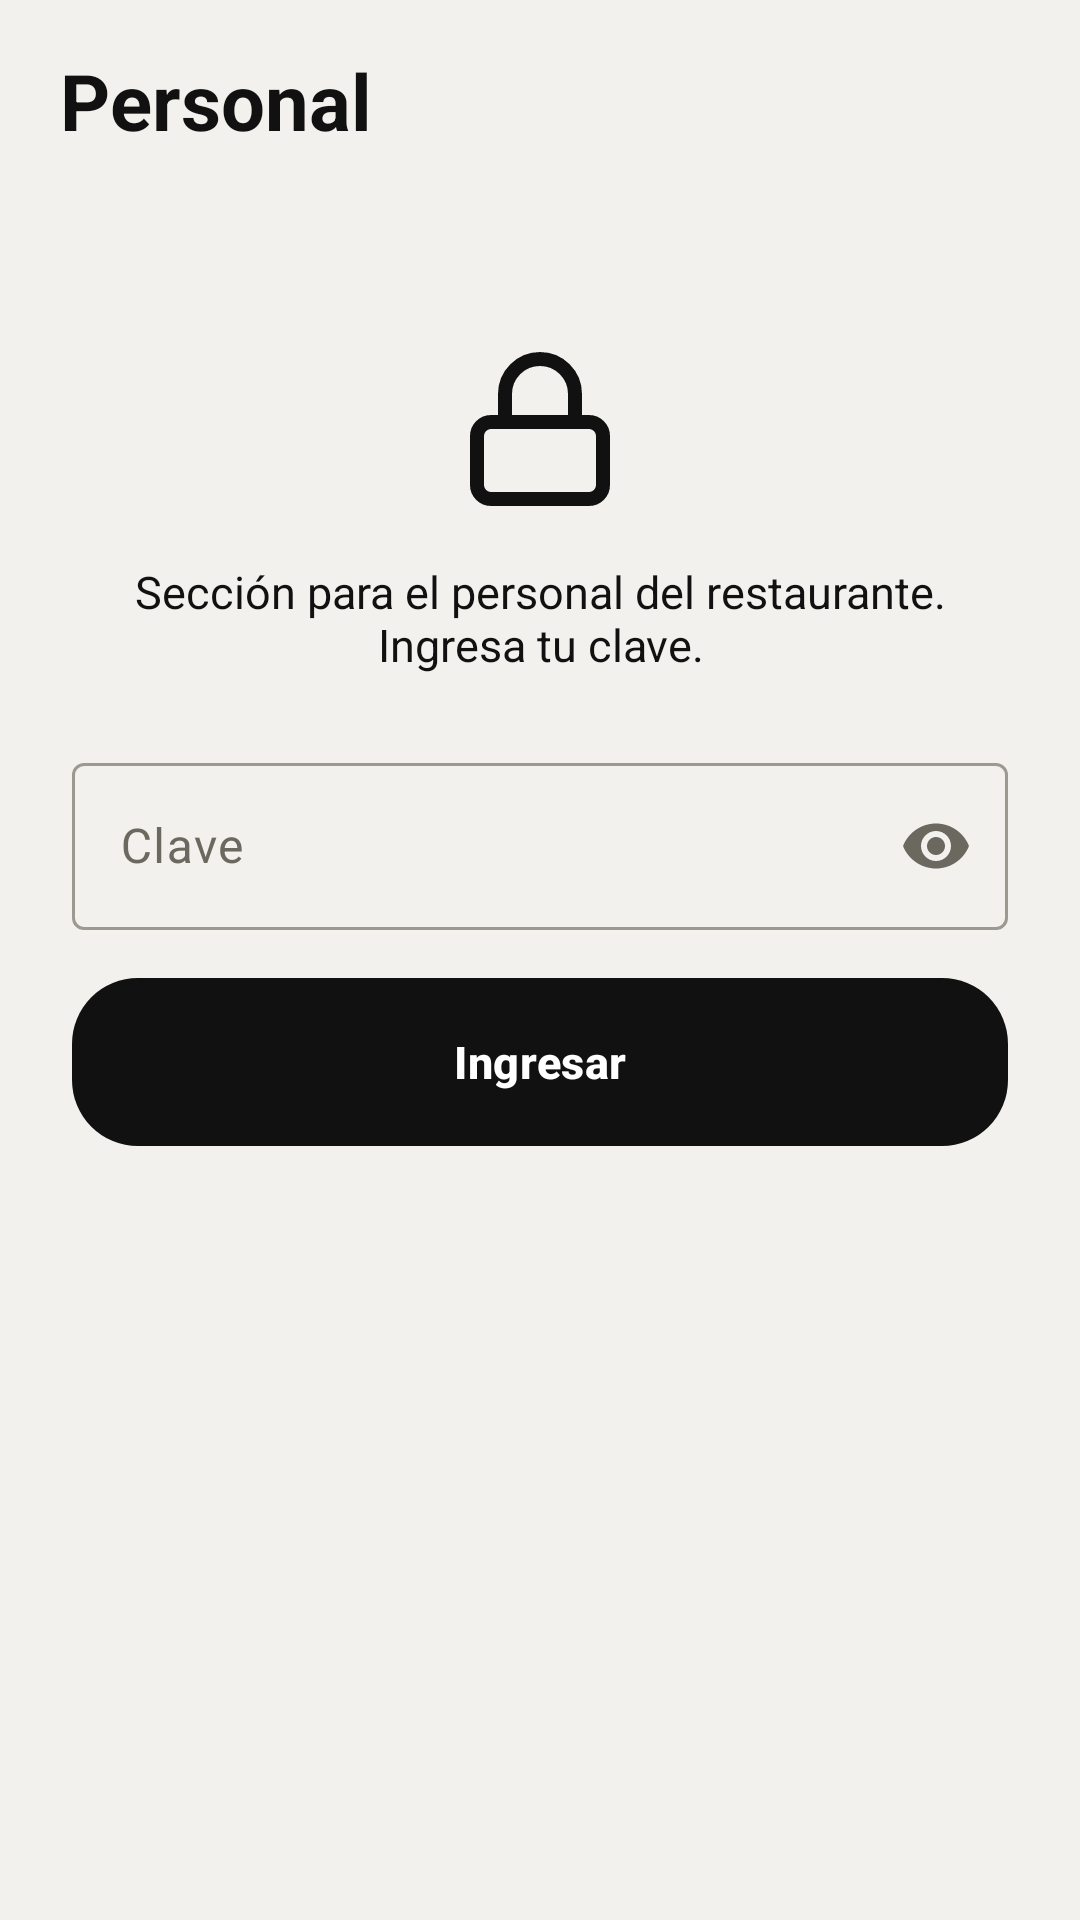

Here is an Android app screen rendered from its layout file. Give the layout XML and the strings, colors and styles it references.
<!-- AndroidManifest.xml: application theme Theme.AppRestaurante -->
<!-- res/layout/fragment_staff.xml -->
<?xml version="1.0" encoding="utf-8"?>
<LinearLayout xmlns:android="http://schemas.android.com/apk/res/android"
    xmlns:app="http://schemas.android.com/apk/res-auto"
    android:layout_width="match_parent"
    android:layout_height="match_parent"
    android:background="?attr/colorSurface"
    android:orientation="vertical">

    <LinearLayout
        android:id="@+id/header"
        android:layout_width="match_parent"
        android:layout_height="wrap_content"
        android:background="@drawable/bg_header"
        android:gravity="center_vertical"
        android:orientation="horizontal"
        android:paddingStart="20dp"
        android:paddingTop="16dp"
        android:paddingEnd="8dp"
        android:paddingBottom="16dp">

        <LinearLayout
            android:layout_width="0dp"
            android:layout_height="wrap_content"
            android:layout_weight="1"
            android:orientation="vertical">

            <TextView
                android:layout_width="wrap_content"
                android:layout_height="wrap_content"
                android:text="@string/staff_title"
                android:textColor="?attr/colorOnSurface"
                android:textSize="26sp"
                android:textStyle="bold" />

            <TextView
                android:id="@+id/txtRole"
                android:layout_width="wrap_content"
                android:layout_height="wrap_content"
                android:layout_marginTop="2dp"
                android:textColor="?attr/colorOnSurfaceVariant"
                android:textSize="13sp"
                android:visibility="gone" />
        </LinearLayout>

        <ImageButton
            android:id="@+id/btnLogout"
            android:layout_width="48dp"
            android:layout_height="48dp"
            android:background="?attr/selectableItemBackgroundBorderless"
            android:contentDescription="@string/action_logout"
            android:src="@drawable/ic_logout"
            android:visibility="gone"
            app:tint="?attr/colorOnSurface" />
    </LinearLayout>

    
    <ScrollView
        android:id="@+id/loginGroup"
        android:layout_width="match_parent"
        android:layout_height="0dp"
        android:layout_weight="1"
        android:fillViewport="true">

        <LinearLayout
            android:layout_width="match_parent"
            android:layout_height="wrap_content"
            android:gravity="center_horizontal"
            android:orientation="vertical"
            android:padding="24dp">

            <ImageView
                android:layout_width="56dp"
                android:layout_height="56dp"
                android:layout_marginTop="24dp"
                android:importantForAccessibility="no"
                android:src="@drawable/ic_lock"
                app:tint="?attr/colorPrimary" />

            <TextView
                android:layout_width="match_parent"
                android:layout_height="wrap_content"
                android:layout_marginTop="16dp"
                android:gravity="center"
                android:text="@string/staff_login_info"
                android:textColor="?attr/colorOnSurface"
                android:textSize="15sp" />

            <com.google.android.material.textfield.TextInputLayout
                android:id="@+id/layoutPassword"
                android:layout_width="match_parent"
                android:layout_height="wrap_content"
                android:layout_marginTop="24dp"
                android:hint="@string/staff_password_hint"
                app:endIconMode="password_toggle">

                <com.google.android.material.textfield.TextInputEditText
                    android:id="@+id/inputPassword"
                    android:layout_width="match_parent"
                    android:layout_height="wrap_content"
                    android:imeOptions="actionDone"
                    android:inputType="textPassword"
                    android:maxLines="1" />
            </com.google.android.material.textfield.TextInputLayout>

            <com.google.android.material.button.MaterialButton
                android:id="@+id/btnLogin"
                android:layout_width="match_parent"
                android:layout_height="56dp"
                android:layout_marginTop="16dp"
                android:text="@string/admin_login_button" />
        </LinearLayout>
    </ScrollView>

    
    <LinearLayout
        android:id="@+id/staffGroup"
        android:layout_width="match_parent"
        android:layout_height="0dp"
        android:layout_weight="1"
        android:orientation="vertical"
        android:visibility="gone">

        <com.google.android.material.tabs.TabLayout
            android:id="@+id/tabs"
            android:layout_width="match_parent"
            android:layout_height="wrap_content"
            app:tabMode="scrollable" />

        <androidx.fragment.app.FragmentContainerView
            android:id="@+id/staffContainer"
            android:layout_width="match_parent"
            android:layout_height="0dp"
            android:layout_weight="1" />
    </LinearLayout>
</LinearLayout>
<!-- resources referenced by this layout -->
<resources>
  <!-- drawable bg_header (drawable) -->
  <?xml version="1.0" encoding="utf-8"?>
  <shape xmlns:android="http://schemas.android.com/apk/res/android" android:shape="rectangle">
      <solid android:color="?attr/colorSurface" />
      
  </shape>
  <string name="action_logout">Cerrar sesión</string>
  <string name="admin_login_button">Ingresar</string>
  <string name="staff_login_info">Sección para el personal del restaurante. Ingresa tu clave.</string>
  <string name="staff_password_hint">Clave</string>
  <string name="staff_title">Personal</string>
  <style name="Theme.AppRestaurante" parent="Base.Theme.AppRestaurante" />
  <!-- drawable splash_window (drawable) -->
  <?xml version="1.0" encoding="utf-8"?>
  <layer-list xmlns:android="http://schemas.android.com/apk/res/android">
      <item android:drawable="@color/window_bg" />
      <item
          android:width="96dp"
          android:height="96dp"
          android:drawable="@drawable/ic_logo_round"
          android:gravity="center" />
  </layer-list>
  <style name="ShapeAppearance.App.Small" parent="ShapeAppearance.Material3.SmallComponent">
          <item name="cornerFamily">rounded</item>
          <item name="cornerSize">14dp</item>
      </style>
  <style name="ShapeAppearance.App.Medium" parent="ShapeAppearance.Material3.MediumComponent">
          <item name="cornerFamily">rounded</item>
          <item name="cornerSize">26dp</item>
      </style>
  <style name="ShapeAppearance.App.Large" parent="ShapeAppearance.Material3.LargeComponent">
          <item name="cornerFamily">rounded</item>
          <item name="cornerSize">34dp</item>
      </style>
  <style name="Widget.App.Card" parent="Widget.Material3.CardView.Filled">
          <item name="cardBackgroundColor">?attr/colorSurfaceContainerLow</item>
          <item name="cardCornerRadius">28dp</item>
          <item name="cardElevation">0dp</item>
          <item name="strokeWidth">0dp</item>
      </style>
  <style name="Widget.App.Chip" parent="Widget.Material3.Chip.Filter">
          <item name="shapeAppearance">@style/ShapeAppearance.App.Button</item>
          <item name="chipStrokeColor">?attr/colorOutlineVariant</item>
          <item name="chipBackgroundColor">@color/chip_bg</item>
      </style>
  <style name="ThemeOverlay.App.Dialog" parent="ThemeOverlay.Material3.MaterialAlertDialog">
          <item name="shapeAppearanceOverlay">@style/ShapeAppearance.App.Large</item>
          <item name="colorSurfaceContainerHigh">?attr/colorSurfaceContainerLow</item>
      </style>
  <style name="Widget.App.Snackbar" parent="Widget.Material3.Snackbar">
          <item name="android:layout_margin">12dp</item>
      </style>
  <color name="window_bg">#FFF2F1ED</color>
  <style name="ShapeAppearance.App.Button" parent="">
          <item name="cornerFamily">rounded</item>
          <item name="cornerSize">22dp</item>
      </style>
  <style name="TextAppearance.App.Button" parent="TextAppearance.Material3.LabelLarge">
          <item name="android:textStyle">bold</item>
          <item name="android:textSize">15sp</item>
          <item name="android:letterSpacing">0.01</item>
      </style>
  <!-- drawable bg_nav_pill (drawable) -->
  <?xml version="1.0" encoding="utf-8"?>
  <shape xmlns:android="http://schemas.android.com/apk/res/android" android:shape="rectangle">
      <solid android:color="?attr/colorSurfaceContainerLow" />
      <corners android:radius="34dp" />
  </shape>
  <style name="Widget.App.BottomNav.Indicator" parent="Widget.Material3.BottomNavigationView.ActiveIndicator">
          <item name="android:color">?attr/colorPrimary</item>
          <item name="android:width">64dp</item>
          <item name="android:height">34dp</item>
      </style>
  <style name="TextAppearance.App.NavLabel" parent="TextAppearance.Material3.LabelMedium">
          <item name="android:textStyle">bold</item>
          <item name="android:textSize">11sp</item>
      </style>
</resources>
